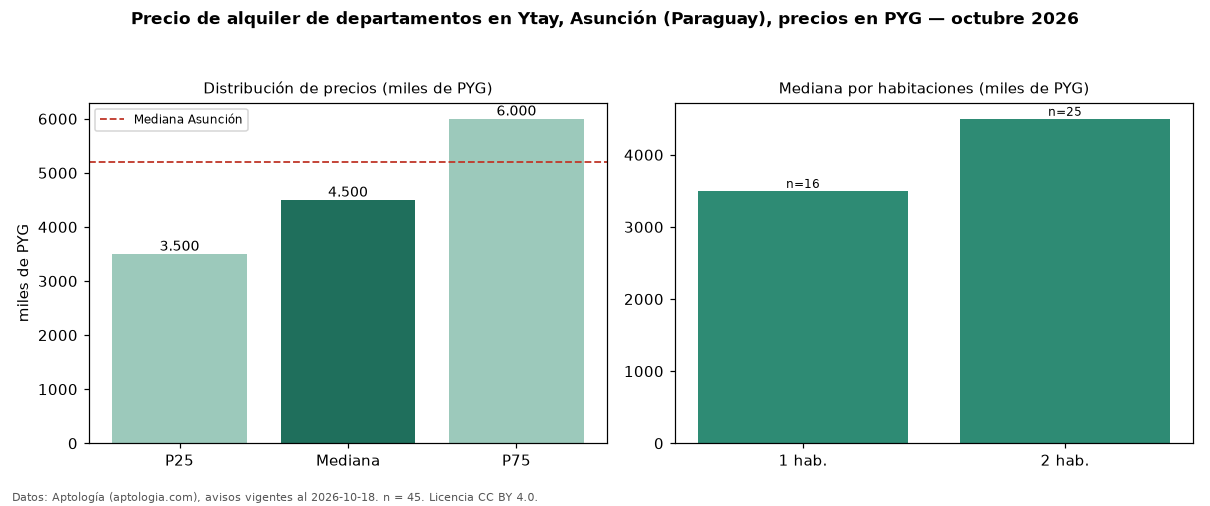

Values plotted in this chart, from the file beside it:
seccion, metrica, valor, moneda, n
precio, p25, 3500000, PYG, 45
precio, mediana, 4500000, PYG, 45
precio, p75, 6000000, PYG, 45
precio, minimo, 2400000, PYG, 45
precio, maximo, 7000000, PYG, 45
m2, mediana_precio_m2, 72368, PYG, 39
m2, area_mediana_m2, 62.0, m2, 39
banos, mediana_banos, 2.0, , 
parqueadero, pct_con_parqueadero, 100.0, %, 37
habitaciones, 1, 3500000, PYG, 16
habitaciones, 2, 4500000, PYG, 25
ciudad, mediana_ciudad_referencia, 5200000, PYG, 
ciudad, mediana_m2_ciudad, 71429, PYG, 
fuente, fecha_datos, 2026-10-18, , 
fuente, atribucion, https://www.aptologia.com/py/alquiler/as…, , 
fuente, licencia, CC BY 4.0, , 
